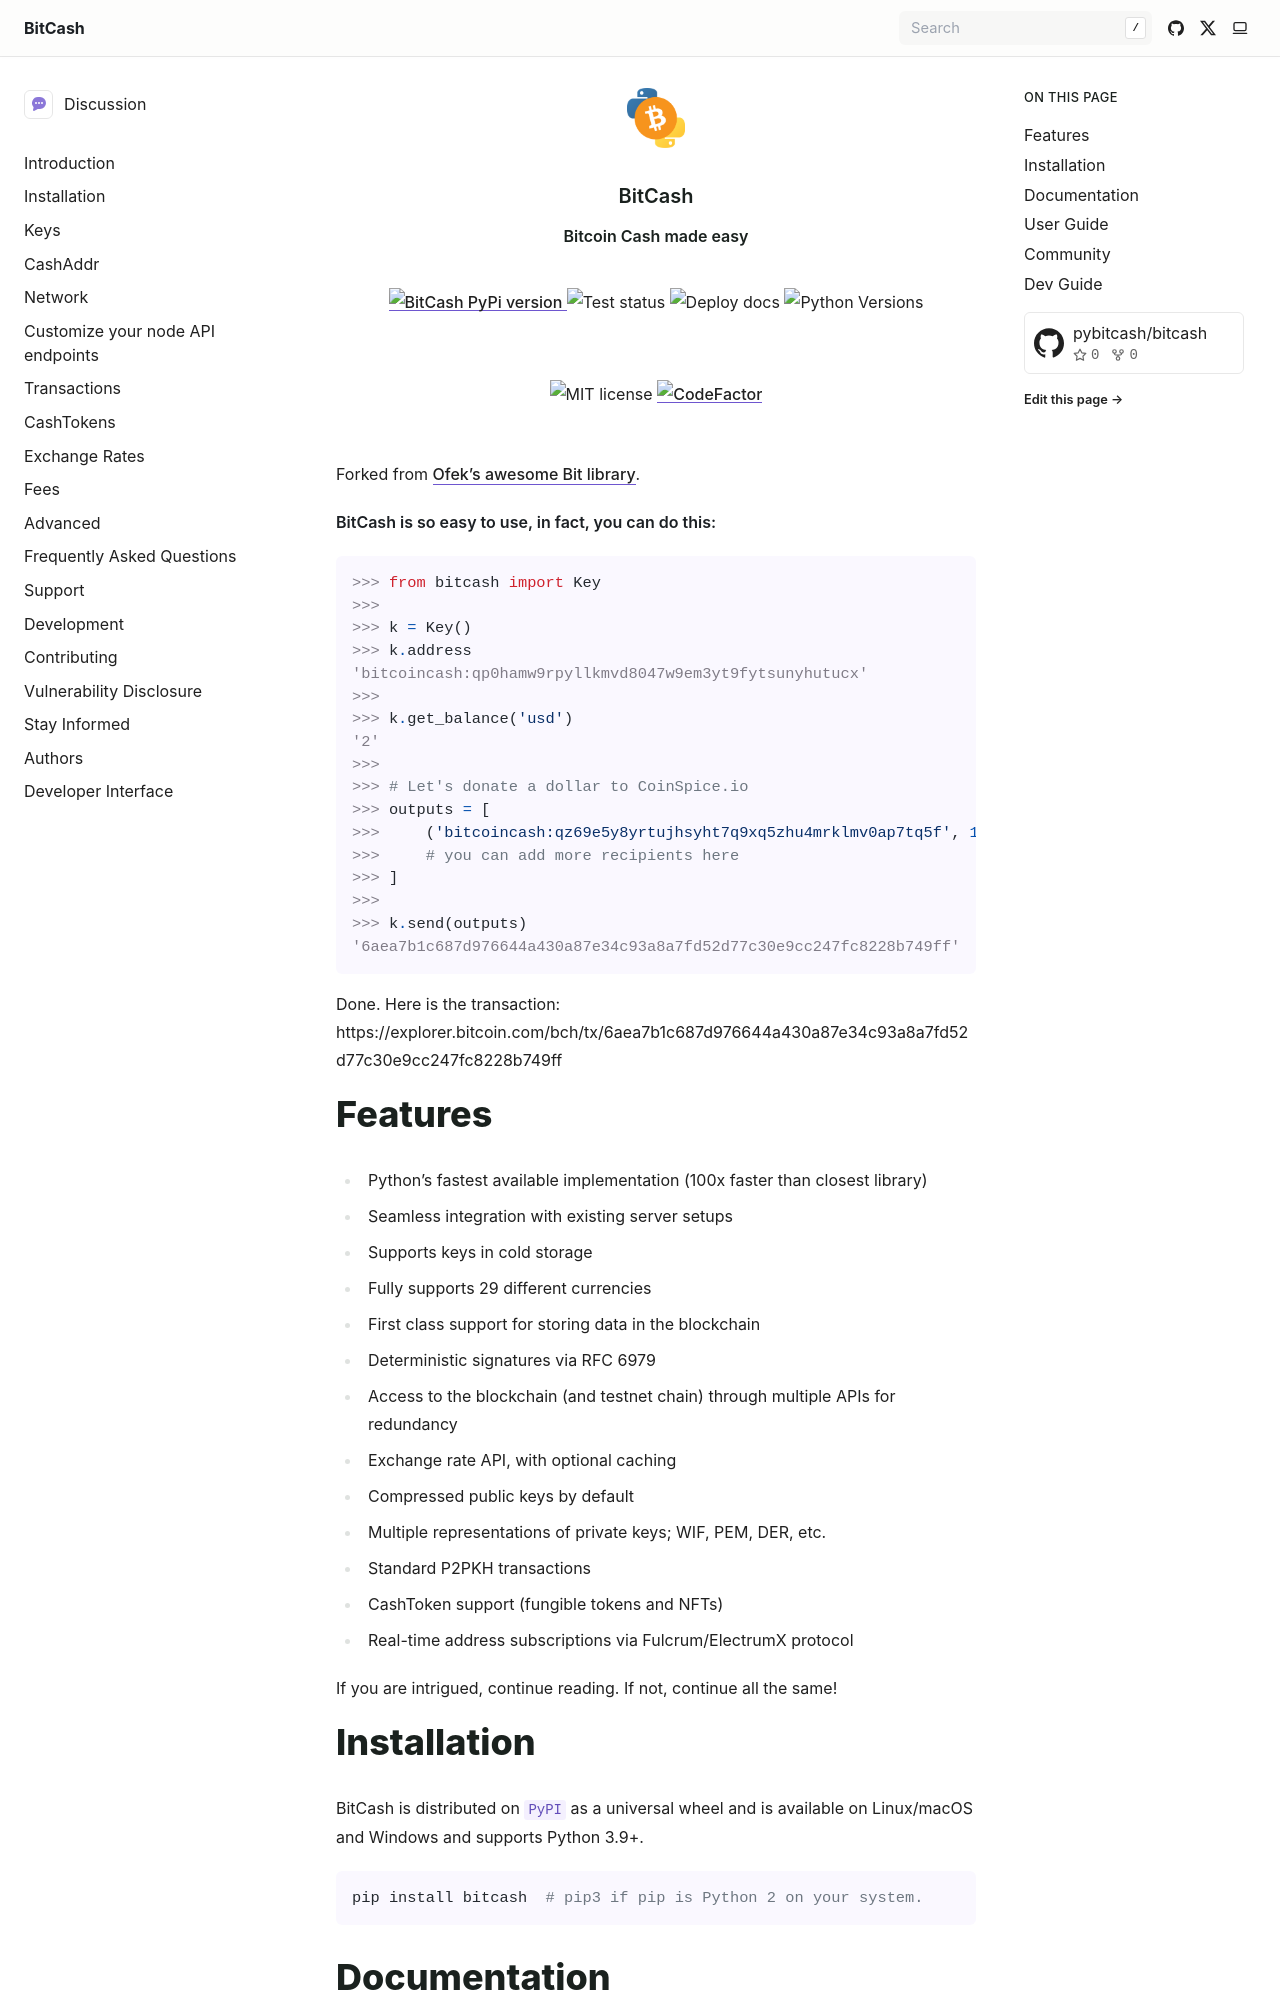

repository: pybitcash/bitcash · page: index.html · generator: sphinx

<h3 align="center">BitCash</h3>
<h4 align="center">Bitcoin Cash made easy</h4>

<p align="center">
  <a href="https://pypi.org/project/bitcash" target="_blank">
    <img src="https://img.shields.io/pypi/v/bitcash.svg?style=flat-square" alt="BitCash PyPi version">
  </a>
  <img src="https://github.com/pybitcash/bitcash/actions/workflows/run_tests.yml/badge.svg" alt="Test status">
  <img src="https://github.com/pybitcash/bitcash/actions/workflows/deploy_docs.yml/badge.svg" alt="Deploy docs">
  <img src="https://img.shields.io/pypi/pyversions/bitcash.svg?style=flat-square" alt="Python Versions">
  <img src="https://img.shields.io/badge/license-MIT-blue.svg?style=flat-square" alt="MIT license">
  <a href="https://www.codefactor.io/repository/github/pybitcash/bitcash"><img src="https://www.codefactor.io/repository/github/pybitcash/bitcash/badge" alt="CodeFactor" /></a>
</p>

Forked from [Ofek's awesome Bit library](https://github.com/ofek/bit).

**BitCash is so easy to use, in fact, you can do this:**

```python
>>> from bitcash import Key
>>>
>>> k = Key()
>>> k.address
'bitcoincash:qp0hamw9rpyllkmvd8047w9em3yt9fytsunyhutucx'
>>>
>>> k.get_balance('usd')
'2'
>>>
>>> # Let's donate a dollar to CoinSpice.io
>>> outputs = [
>>>     ('bitcoincash:qz69e5y8yrtujhsyht7q9xq5zhu4mrklmv0ap7tq5f', 1, 'usd'),
>>>     # you can add more recipients here
>>> ]
>>>
>>> k.send(outputs)
'6aea7b1c687d976644a430a87e34c93a8a7fd52d77c30e9cc247fc8228b749ff'
```
